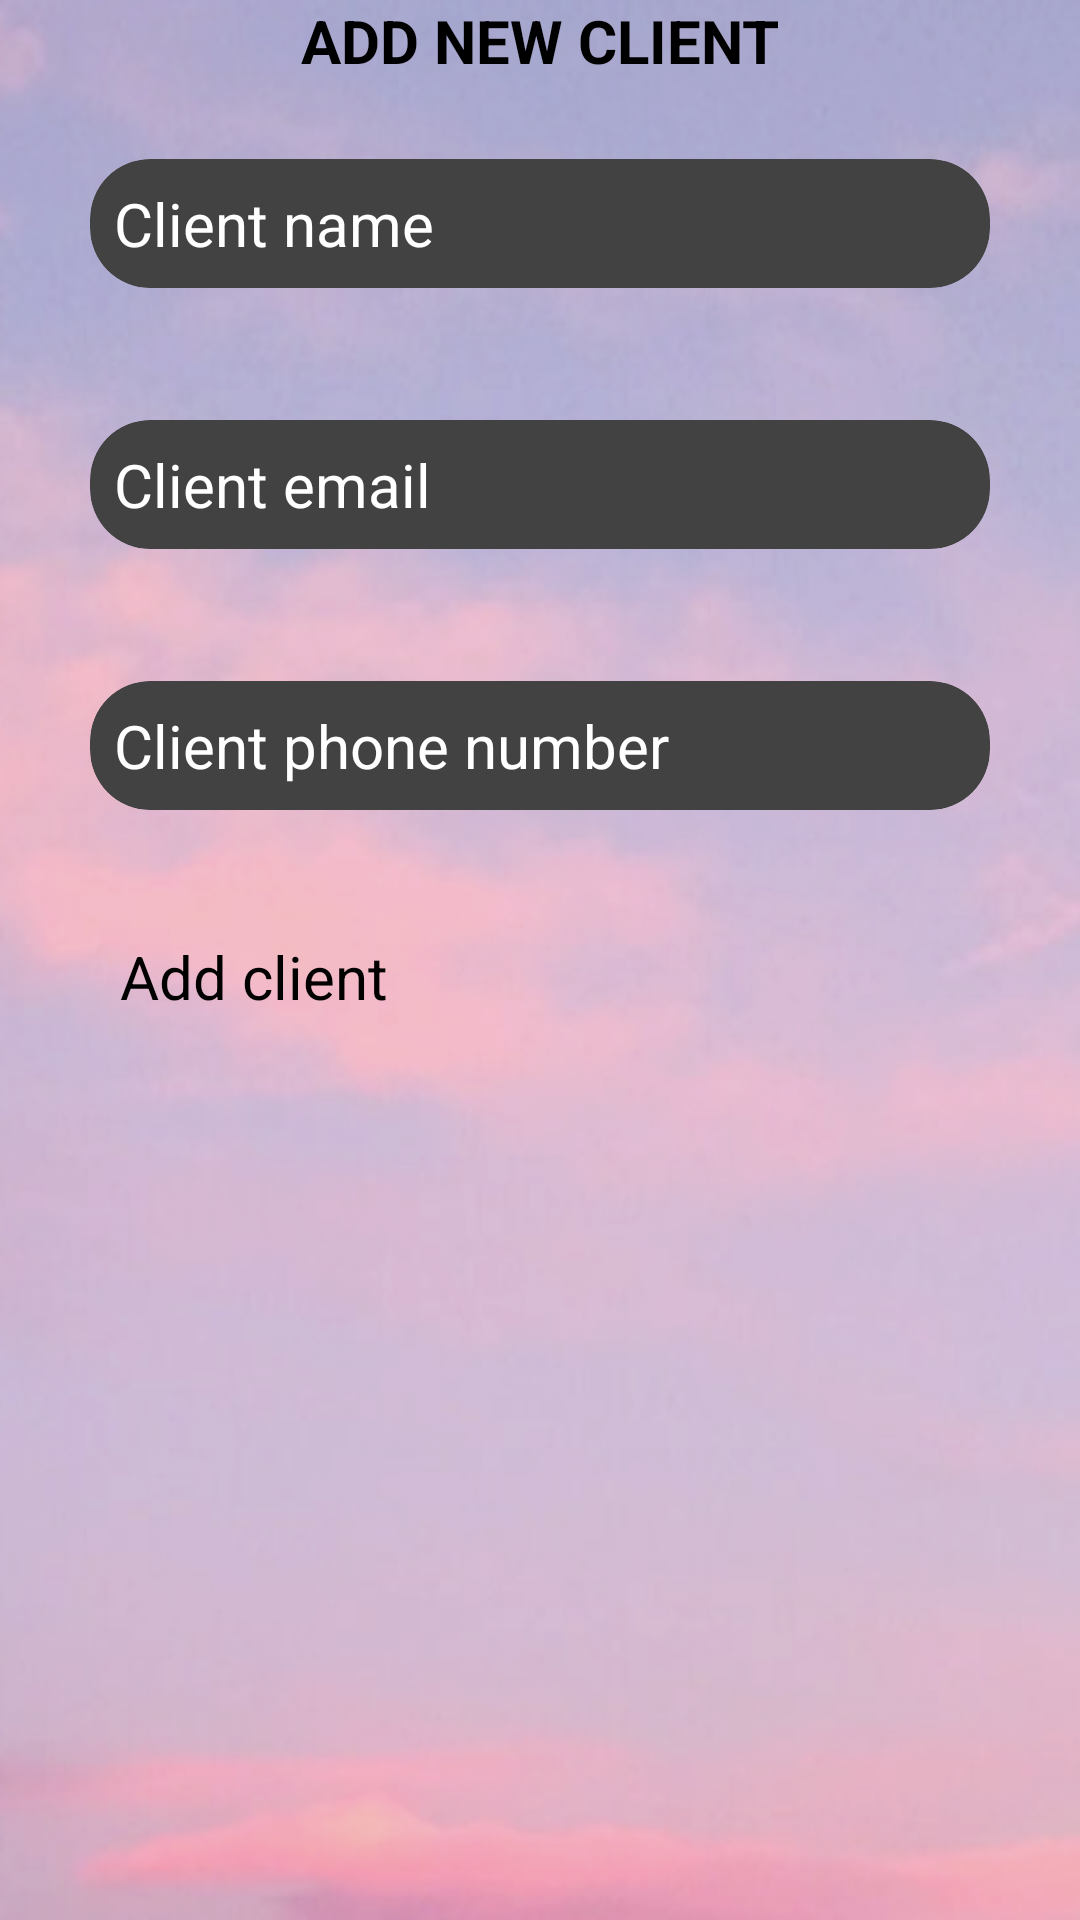

Here is an Android app screen rendered from its layout file. Give the layout XML and the strings, colors and styles it references.
<!-- AndroidManifest.xml: application theme Theme.MailMate -->
<!-- res/layout/activity_add_client.xml -->
<?xml version="1.0" encoding="utf-8"?>
<androidx.constraintlayout.widget.ConstraintLayout
    xmlns:android="http://schemas.android.com/apk/res/android"
    xmlns:app="http://schemas.android.com/apk/res-auto"
    xmlns:tools="http://schemas.android.com/tools"
    android:layout_width="match_parent"
    android:layout_height="match_parent"
    tools:context=".AddClient"
    android:background="@drawable/cloud">
    <TextView
        android:id="@+id/titleTextView"
        android:layout_width="match_parent"
        android:layout_height="wrap_content"
        android:text="Add new client"
        android:textAlignment="center"
        android:textSize="20dp"
        android:textStyle="bold"
        android:textAllCaps="true"/>

    <androidx.cardview.widget.CardView
        android:id="@+id/client_name_cardview"
        android:layout_width="match_parent"
        android:layout_height="wrap_content"
        android:layout_marginStart="16dp"
        android:layout_marginEnd="16dp"
        android:layout_marginTop="35dp"
        android:layout_marginBottom="8dp"
        app:cardCornerRadius="20dp"
        app:cardElevation="8dp"
        app:cardUseCompatPadding="true"
        app:layout_constraintTop_toTopOf="parent"
        app:layout_constraintStart_toStartOf="parent"
        app:layout_constraintEnd_toEndOf="parent">

        <EditText
            android:id="@+id/client_name_edittext"
            android:layout_width="match_parent"
            android:layout_height="wrap_content"
            android:textColor="@color/white"
            android:hint="Client name"
            android:textSize="20dp"
            android:padding="8dp"/>

    </androidx.cardview.widget.CardView>

    <androidx.cardview.widget.CardView
        android:id="@+id/client_email_cardview"
        android:layout_width="match_parent"
        android:layout_height="wrap_content"
        android:layout_marginStart="16dp"
        android:layout_marginEnd="16dp"
        android:layout_marginTop="8dp"
        android:layout_marginBottom="8dp"
        app:cardCornerRadius="20dp"
        app:cardElevation="8dp"
        app:cardUseCompatPadding="true"
        app:layout_constraintTop_toBottomOf="@id/client_name_cardview"
        app:layout_constraintStart_toStartOf="parent"
        app:layout_constraintEnd_toEndOf="parent">

        <EditText
            android:id="@+id/client_email_edittext"
            android:layout_width="match_parent"
            android:layout_height="wrap_content"
            android:textColor="@color/white"
            android:hint="Client email"
            android:textSize="20sp"
            android:padding="8dp"/>

    </androidx.cardview.widget.CardView>

    <androidx.cardview.widget.CardView
        android:id="@+id/client_phone_cardview"
        android:layout_width="match_parent"
        android:layout_height="wrap_content"
        android:layout_marginStart="16dp"
        android:layout_marginEnd="16dp"
        android:layout_marginTop="8dp"
        android:layout_marginBottom="8dp"
        app:cardCornerRadius="20dp"
        app:cardElevation="8dp"
        app:cardUseCompatPadding="true"
        app:layout_constraintTop_toBottomOf="@id/client_email_cardview"
        app:layout_constraintStart_toStartOf="parent"
        app:layout_constraintEnd_toEndOf="parent">

    <EditText
        android:id="@+id/client_phone_edittext"
        android:layout_width="match_parent"
        android:layout_height="wrap_content"
        android:hint="Client phone number"
        android:textColor="@color/white"
        android:textSize="20sp"
        android:padding="8dp"/>
    </androidx.cardview.widget.CardView>

    <Button
        android:id="@+id/add_client_button"
        android:layout_width="wrap_content"
        android:layout_height="wrap_content"
        android:layout_marginLeft="24dp"
        android:layout_marginTop="24dp"
        android:text="Add client"
        android:textSize="20sp"
        app:cardCornerRadius="20dp"
        app:layout_constraintLeft_toLeftOf="@id/client_phone_cardview"
        app:layout_constraintTop_toBottomOf="@id/client_phone_cardview" />
</androidx.constraintlayout.widget.ConstraintLayout>
<!-- resources referenced by this layout -->
<resources>
  <color name="white">#FFFFFFFF</color>
  <!-- drawable cloud: png bitmap (drawable, 202147 bytes) -->
  <style name="Theme.MailMate" parent="Theme.MaterialComponents.DayNight.DarkActionBar">
          
          <item name="colorPrimary">@color/purple_200</item>
          <item name="colorPrimaryVariant">@color/purple_700</item>
          <item name="colorOnPrimary">@color/black</item>
  
          
          <item name="colorSecondary">@color/teal_200</item>
          <item name="colorSecondaryVariant">@color/teal_200</item>
          <item name="colorOnSecondary">@color/black</item>
          
          <item name="android:statusBarColor">?attr/colorPrimaryVariant</item>
          
      </style>
  <color name="purple_200">#FFBB86FC</color>
  <color name="purple_700">#FF3700B3</color>
  <color name="black">#FF000000</color>
  <color name="teal_200">#FF03DAC5</color>
</resources>
